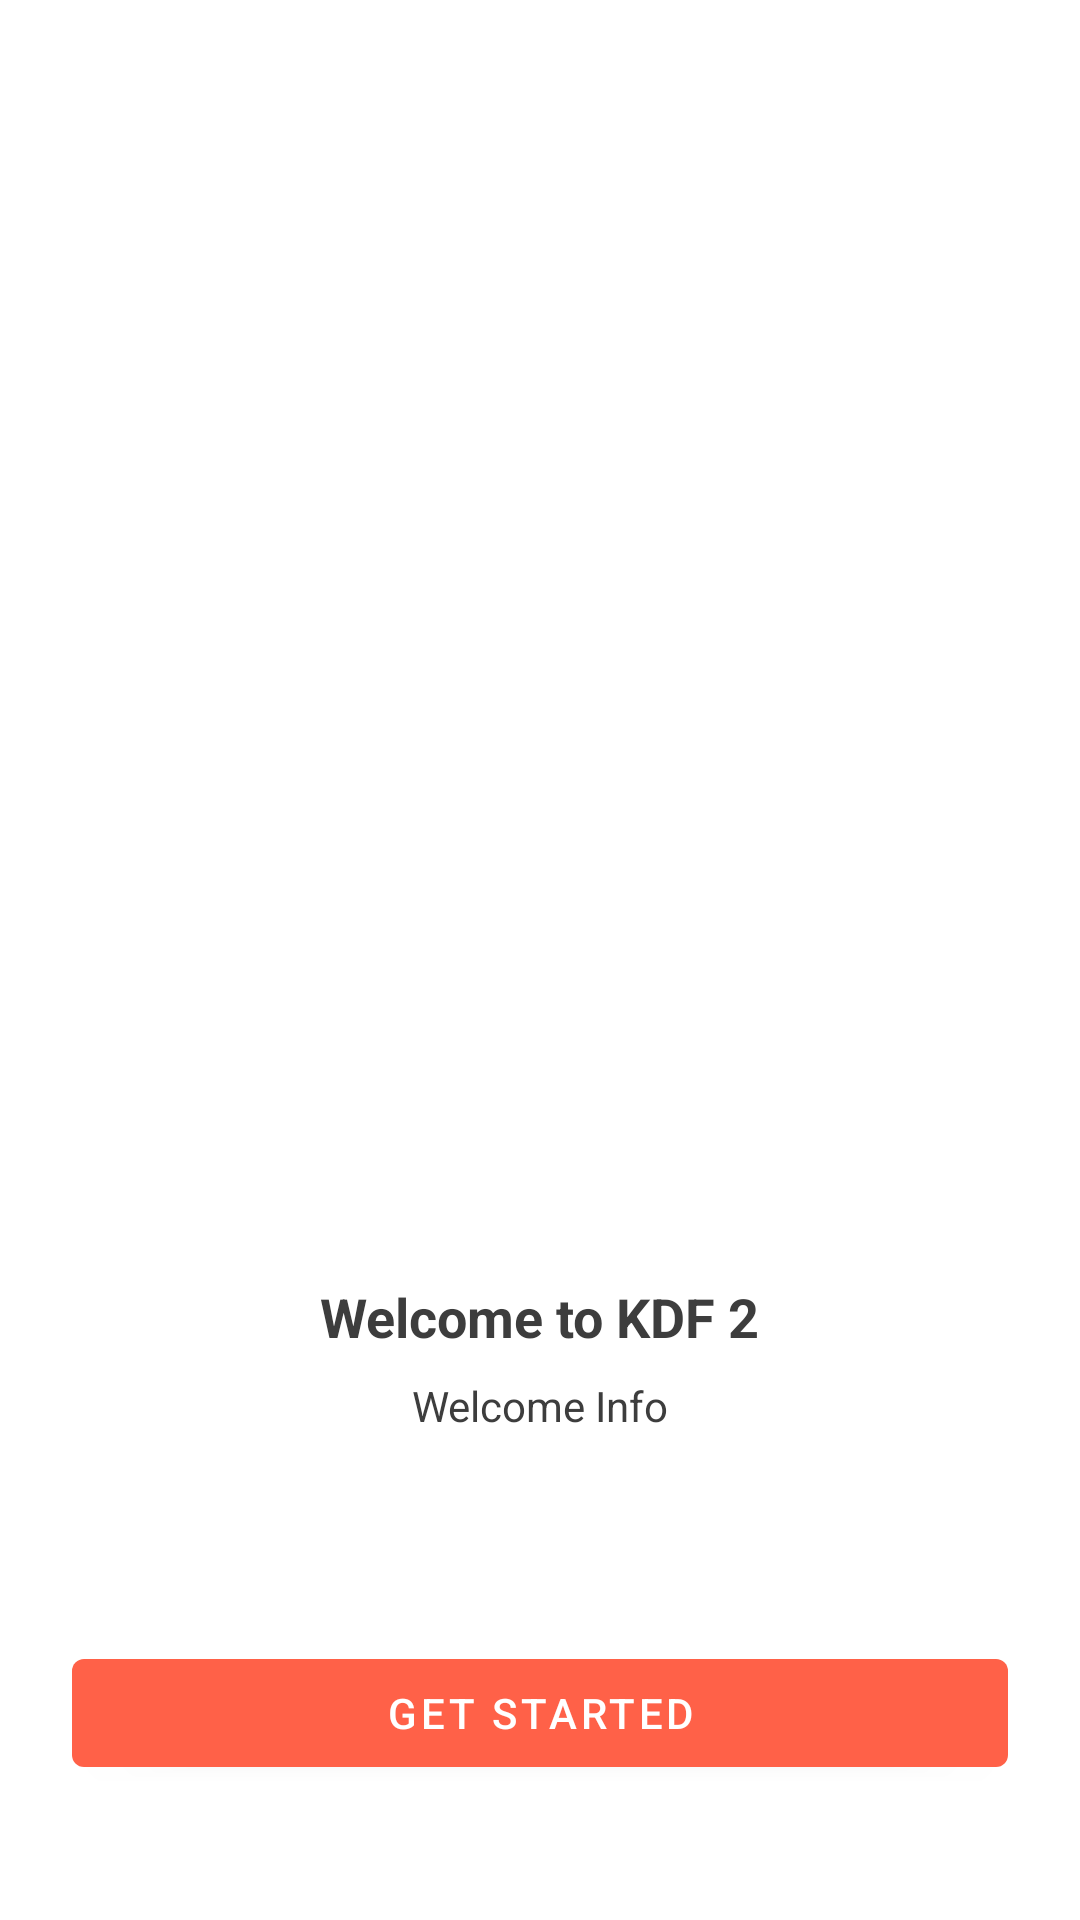

The Android layout XML behind this screen, and the referenced resources:
<!-- AndroidManifest.xml: application theme Theme.KDF2 -->
<!-- res/layout/intro4.xml -->
<?xml version="1.0" encoding="utf-8"?>
<RelativeLayout xmlns:android="http://schemas.android.com/apk/res/android"
    android:layout_width="match_parent"
    android:layout_height="match_parent">

    <ImageView
        android:layout_width="match_parent"
        android:layout_height="wrap_content"
        android:layout_above="@+id/tv_title"
        android:layout_margin="8dp"
        android:scaleType="centerInside"
        android:src="@drawable/ic_launcher_background" />

    <TextView
        android:id="@+id/tv_title"
        android:layout_width="wrap_content"
        android:layout_height="wrap_content"
        android:layout_above="@id/tv_desc"
        android:layout_centerHorizontal="true"
        android:layout_marginBottom="8dp"
        android:text="@string/welcome_message"
        android:textColor="@color/colorText"
        android:textSize="18sp"
        android:textStyle="bold" />

    <TextView
        android:id="@+id/tv_desc"
        android:layout_width="250dp"
        android:layout_height="wrap_content"
        android:layout_above="@id/getStarted"
        android:layout_centerHorizontal="true"
        android:textColor="@color/colorText"
        android:layout_marginBottom="45dp"
        android:text="@string/welcome_info"
        android:textAlignment="center" />

    <Button
        android:id="@+id/getStarted"
        android:layout_width="match_parent"
        android:layout_height="wrap_content"
        android:layout_alignParentBottom="true"
        android:layout_centerHorizontal="true"
        android:layout_marginBottom="45dp"
        android:layout_marginTop="24dp"
        android:layout_marginLeft="24dp"
        android:layout_marginRight="24dp"
        android:maxWidth="30dp"
        android:padding="3dip"
        android:text="@string/get_started" />

</RelativeLayout>
<!-- resources referenced by this layout -->
<resources>
  <color name="colorText">#3d3d3d</color>
  <string name="get_started">Get Started</string>
  <string name="welcome_info">Welcome Info</string>
  <string name="welcome_message">Welcome to KDF 2</string>
  <style name="Theme.KDF2" parent="Theme.MaterialComponents.DayNight.DarkActionBar">
          
          <item name="colorPrimary">@color/colorPrimary</item>
          <item name="colorPrimaryVariant">@color/colorPrimaryDark</item>
          <item name="colorOnPrimary">@color/white</item>
          
          <item name="colorSecondary">@color/red</item>
          <item name="colorSecondaryVariant">@color/red</item>
          <item name="colorOnSecondary">@color/black</item>
          
          <item name="android:statusBarColor" tools:targetApi="l">?attr/colorPrimaryVariant</item>
          
      </style>
  <color name="colorPrimary">#ff6148</color>
  <color name="colorPrimaryDark">#ff6148</color>
  <color name="white">#FFFFFFFF</color>
  <color name="red">#fd1717</color>
  <color name="black">#FF000000</color>
</resources>
